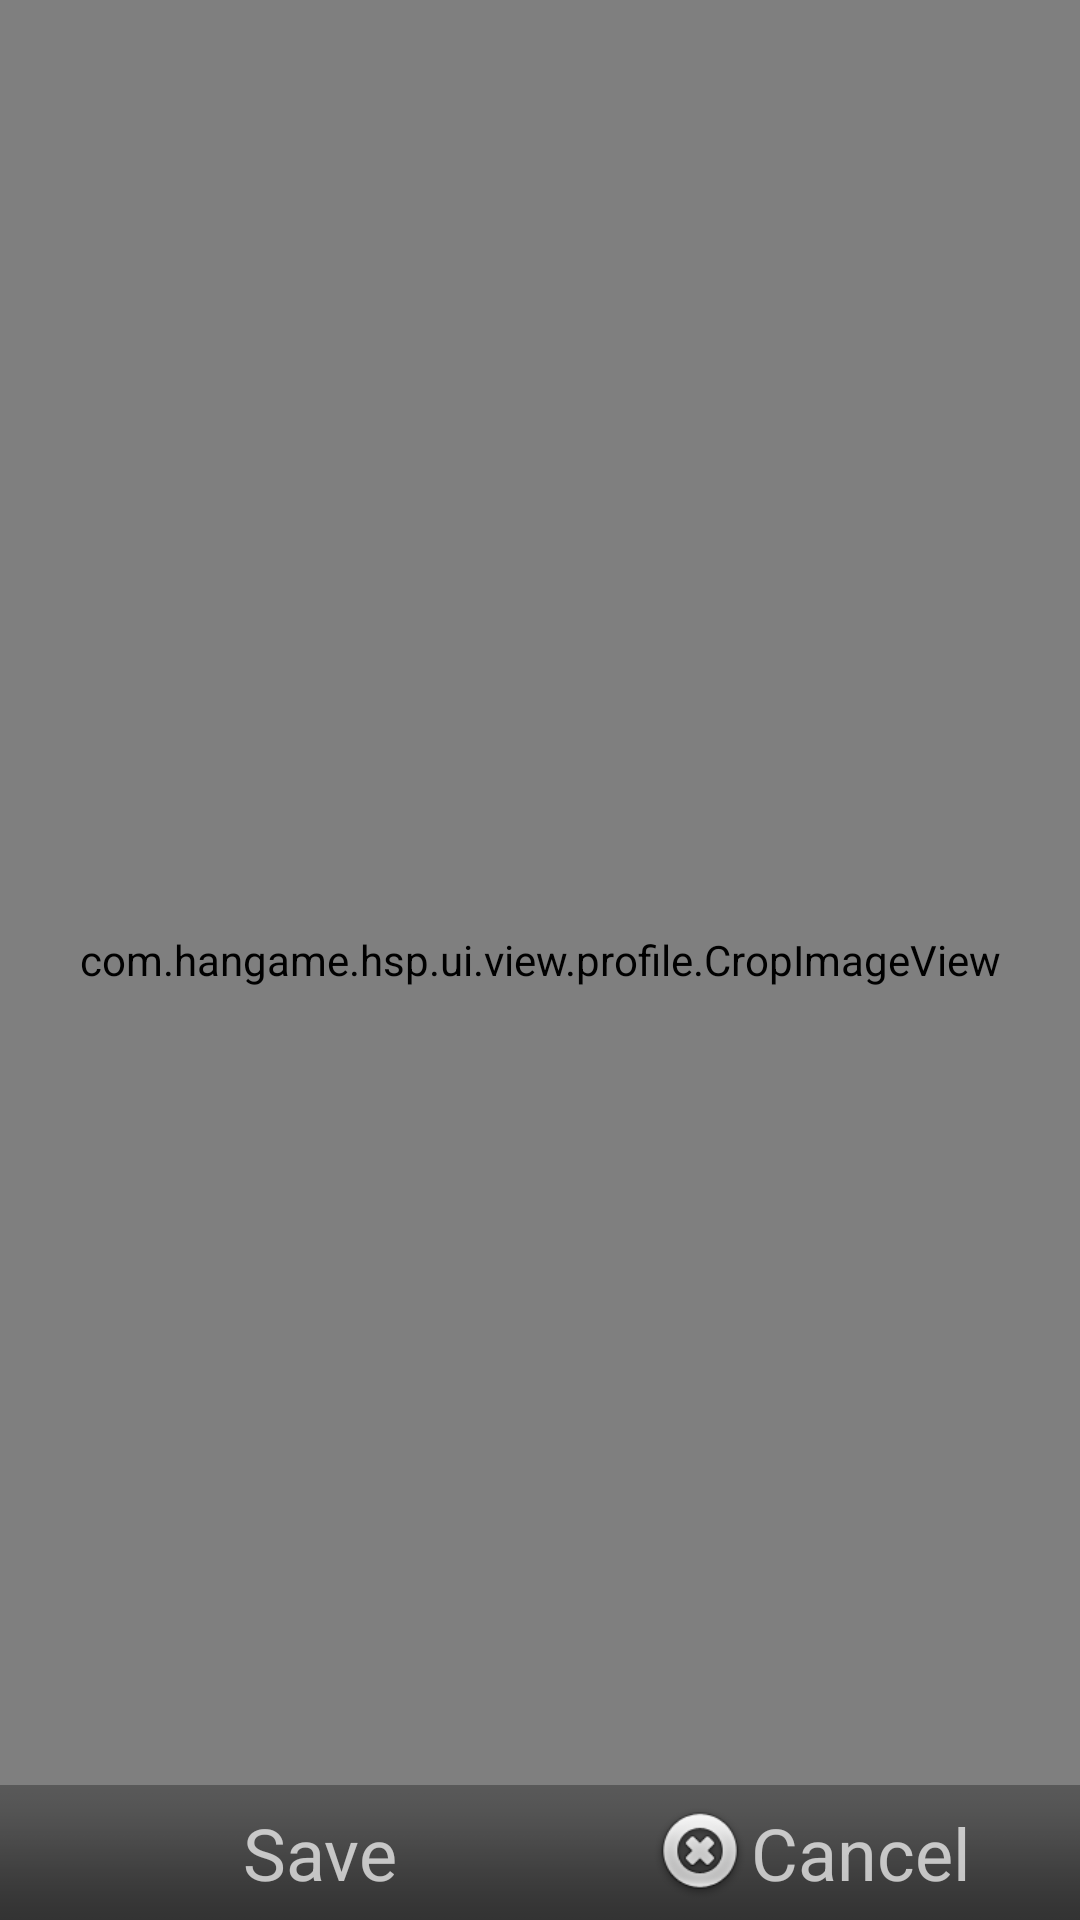

Layout XML and referenced resources for this Android screen:
<!-- AndroidManifest.xml: application theme AppTheme -->
<!-- res/layout/hsp_profile_myprofile_photocrop.xml -->
<?xml version="1.0" encoding="utf-8"?>
<FrameLayout android:orientation="vertical" android:background="#ff000000" android:layout_width="fill_parent" android:layout_height="fill_parent" android:layout_weight="1.0"
  xmlns:android="http://schemas.android.com/apk/res/android">
    <view android:tag="hsp.profile.myprofile.photocrop.imageview" android:layout_width="fill_parent" android:layout_height="fill_parent" android:layout_x="0.0dip" android:layout_y="0.0dip" class="com.hangame.hsp.ui.view.profile.CropImageView" />
    <LinearLayout android:layout_gravity="bottom" android:orientation="horizontal" android:layout_width="fill_parent" android:layout_height="wrap_content" android:baselineAligned="false">
        <LinearLayout android:gravity="center" android:orientation="horizontal" android:tag="hsp.profile.myprofile.photocrop.button.save" android:background="@drawable/hsp_profile_photocrop_button" android:clickable="true" android:layout_width="fill_parent" android:layout_height="wrap_content" android:layout_weight="1.0">
            <ImageView android:background="@drawable/hsp_profile_photocrop_icon_crop" android:layout_width="34.0dip" android:layout_height="34.0dip" />
            <TextView android:textSize="24.0dip" android:ellipsize="end" android:layout_width="wrap_content" android:layout_height="wrap_content" android:text="@string/hsp.profile.myprofile.photocrop.button.save" />
        </LinearLayout>
        <LinearLayout android:gravity="center" android:orientation="horizontal" android:tag="hsp.profile.myprofile.photocrop.button.cancel" android:background="@drawable/hsp_profile_photocrop_button" android:clickable="true" android:layout_width="fill_parent" android:layout_height="wrap_content" android:layout_weight="1.0">
            <ImageView android:background="@drawable/hsp_profile_photocrop_icon_cancel" android:layout_width="34.0dip" android:layout_height="34.0dip" />
            <TextView android:textSize="24.0dip" android:ellipsize="end" android:layout_width="wrap_content" android:layout_height="wrap_content" android:text="@string/hsp.profile.myprofile.photocrop.button.cancel" />
        </LinearLayout>
    </LinearLayout>
</FrameLayout>
<!-- resources referenced by this layout -->
<resources>
  <!-- drawable hsp_profile_photocrop_button (drawable) -->
  <?xml version="1.0" encoding="utf-8"?>
  <selector
    xmlns:android="http://schemas.android.com/apk/res/android">
      <item android:state_pressed="true" android:drawable="@drawable/hsp_profile_photocrop_button_bg_pressed" />
      <item android:drawable="@drawable/hsp_profile_photocrop_button_bg" />
  </selector>
  <!-- drawable hsp_profile_photocrop_icon_cancel: png bitmap (drawable, 3313 bytes) -->
  <string name="hsp.profile.myprofile.photocrop.button.cancel">Cancel</string>
  <string name="hsp.profile.myprofile.photocrop.button.save">Save</string>
  <style name="AppTheme" parent="@android:style/Theme.Black.NoTitleBar.Fullscreen" />
  <!-- drawable hsp_profile_photocrop_button_bg_pressed: png bitmap (drawable, 124 bytes) -->
  <!-- drawable hsp_profile_photocrop_button_bg: png bitmap (drawable, 94 bytes) -->
</resources>
